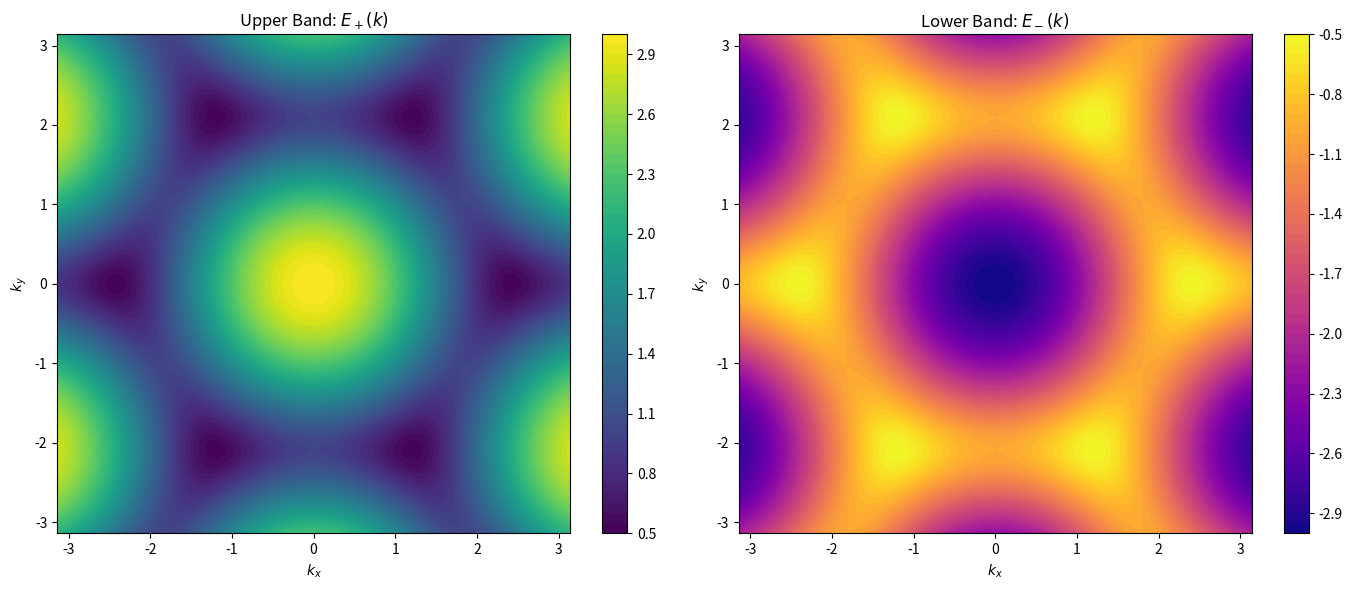

The matplotlib source for this figure:
# Haldane Model Using Explicit Hamiltonian from Image
import numpy as np
import matplotlib.pyplot as plt

##constants##
t = 1.0              ##NN hopping (sets energy scale)##
t2 = 0.1             ##NNN hopping##
phi = np.pi/2        ##complex phase for t2##
M = 0.0              ##sublattice mass term##

##NN and NNN vectors##
d1 = np.array([0.0, -1.0])
d2 = np.array([np.sqrt(3)/2, 0.5])
d3 = np.array([-np.sqrt(3)/2, 0.5])

b1 = d2 - d3
b2 = d3 - d1
b3 = d1 - d2
nnn_vectors = [b1, b2, b3]

##function to compute Haldane band energies##
def haldane_energy(kx, ky, t=1.0, t2=0.1, M=0.0):
    k = np.array([kx, ky])

    ## NN term: d_x and d_y (H_0(k)) ##
    f = 0
    for d in [d1, d2, d3]:
        f += np.exp(1j * np.dot(k, d))
    d_x = t * np.real(f)
    d_y = -t * np.imag(f)

    ## NNN and Mass term: d_z ##
    d_z = M
    for b in nnn_vectors:
        d_z += 2 * t2 * np.sin(np.dot(k, b))

    E = np.sqrt(d_x**2 + d_y**2 + d_z**2)
    return E, -E

##momentum grid##
kx_vals = np.linspace(-np.pi, np.pi, 300)
ky_vals = np.linspace(-np.pi, np.pi, 300)

E_plus = np.zeros((len(kx_vals), len(ky_vals)))
E_minus = np.zeros_like(E_plus)

for i, kx in enumerate(kx_vals):
    for j, ky in enumerate(ky_vals):
        E_plus[i, j], E_minus[i, j] = haldane_energy(kx, ky, t, t2, M)

##plotting both bands##
fig, ax = plt.subplots(1, 2, figsize=(14,6))
X, Y = np.meshgrid(kx_vals, ky_vals)

c1 = ax[0].contourf(X, Y, E_plus.T, levels=50, cmap='viridis')
plt.colorbar(c1, ax=ax[0])
ax[0].set_title("Upper Band: $E_+(k)$")
ax[0].set_xlabel("$k_x$")
ax[0].set_ylabel("$k_y$")

c2 = ax[1].contourf(X, Y, E_minus.T, levels=50, cmap='plasma')
plt.colorbar(c2, ax=ax[1])
ax[1].set_title("Lower Band: $E_-(k)$")
ax[1].set_xlabel("$k_x$")
ax[1].set_ylabel("$k_y$")

plt.tight_layout()
plt.show()
